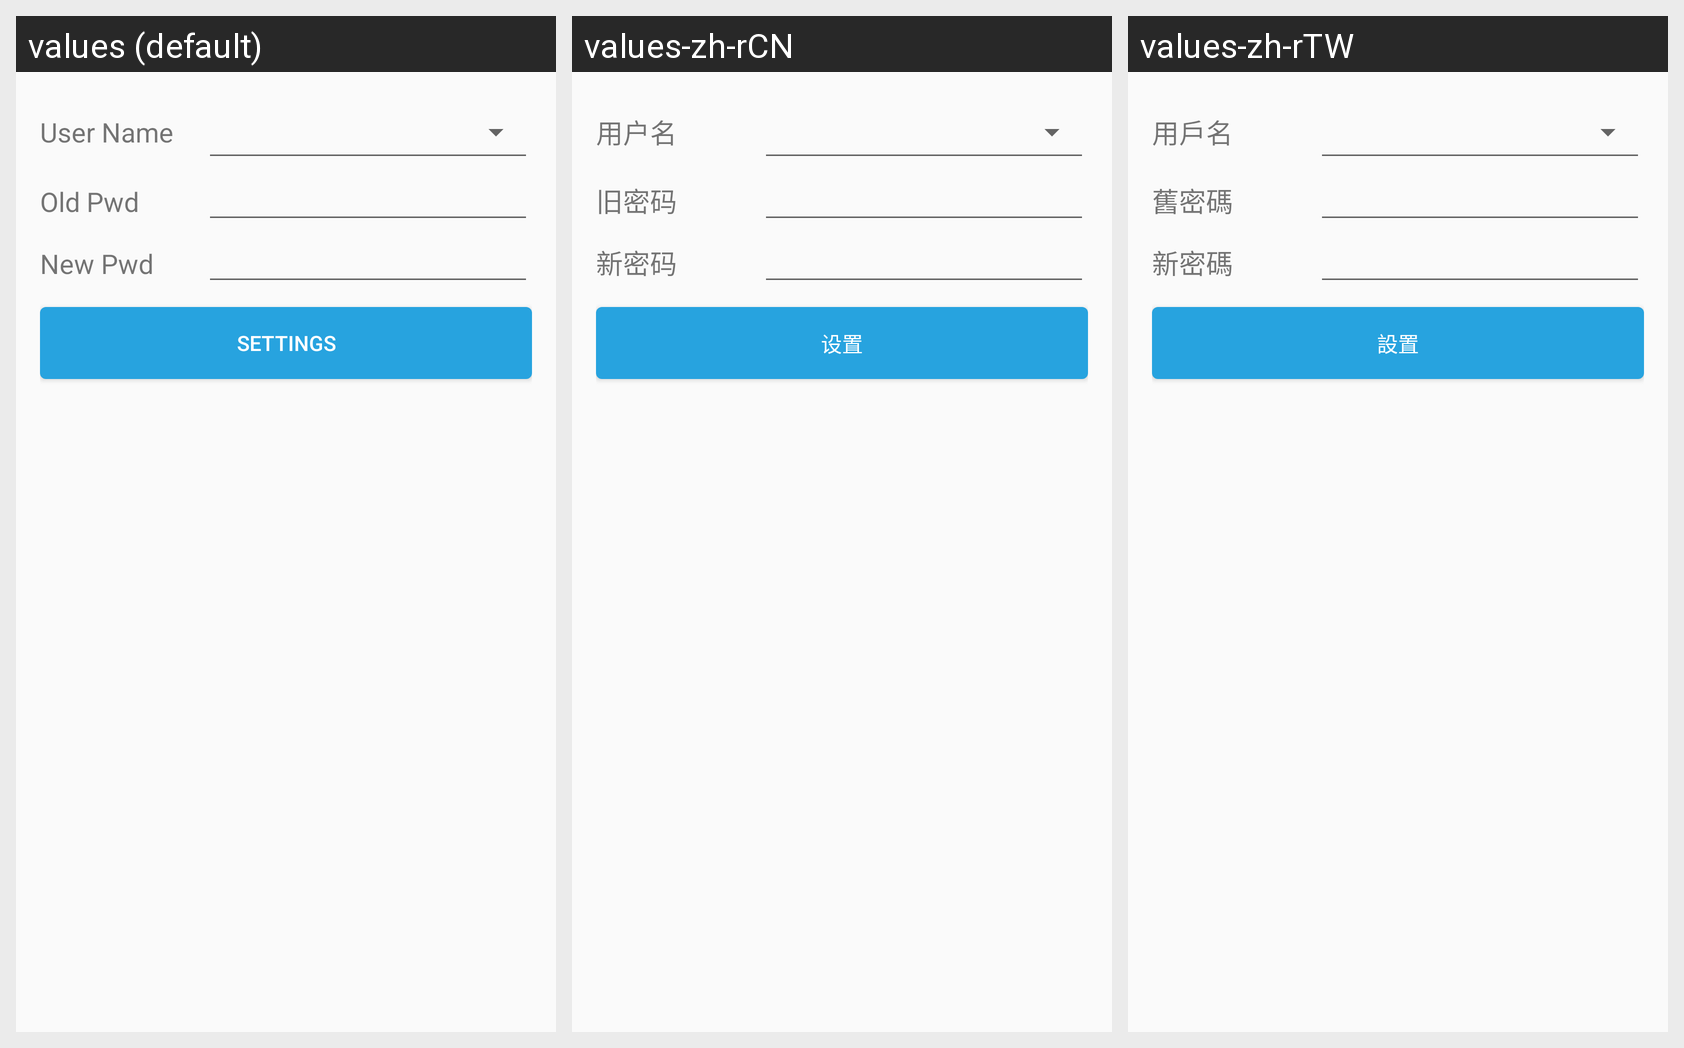

The same Android screen rendered under several of its app's locales, left to right. List the strings drawn on it with the default value and each locale's translation.
Android screen res/layout/activity_password.xml rendered under 3 locales, left to right: values (default), values-zh-rCN, values-zh-rTW. Device: Nexus 5 (rendered at 1080×1920; each locale shown at half size, 540×960, under a caption strip naming it); theme Theme.MultiMediaApp.
Strings drawn on this screen, with the default value and each locale's value (text and hints the layout hard-codes, and strings that could not be matched under every locale, appear in the picture but are not listed):

login_user
  values: User Name
  values-zh-rCN: 用户名
  values-zh-rTW: 用戶名

login_old_pwd
  values: Old Pwd
  values-zh-rCN: 旧密码
  values-zh-rTW: 舊密碼

login_new_pwd
  values: New Pwd
  values-zh-rCN: 新密码
  values-zh-rTW: 新密碼

login_set
  values: Settings
  values-zh-rCN: 设置
  values-zh-rTW: 設置
